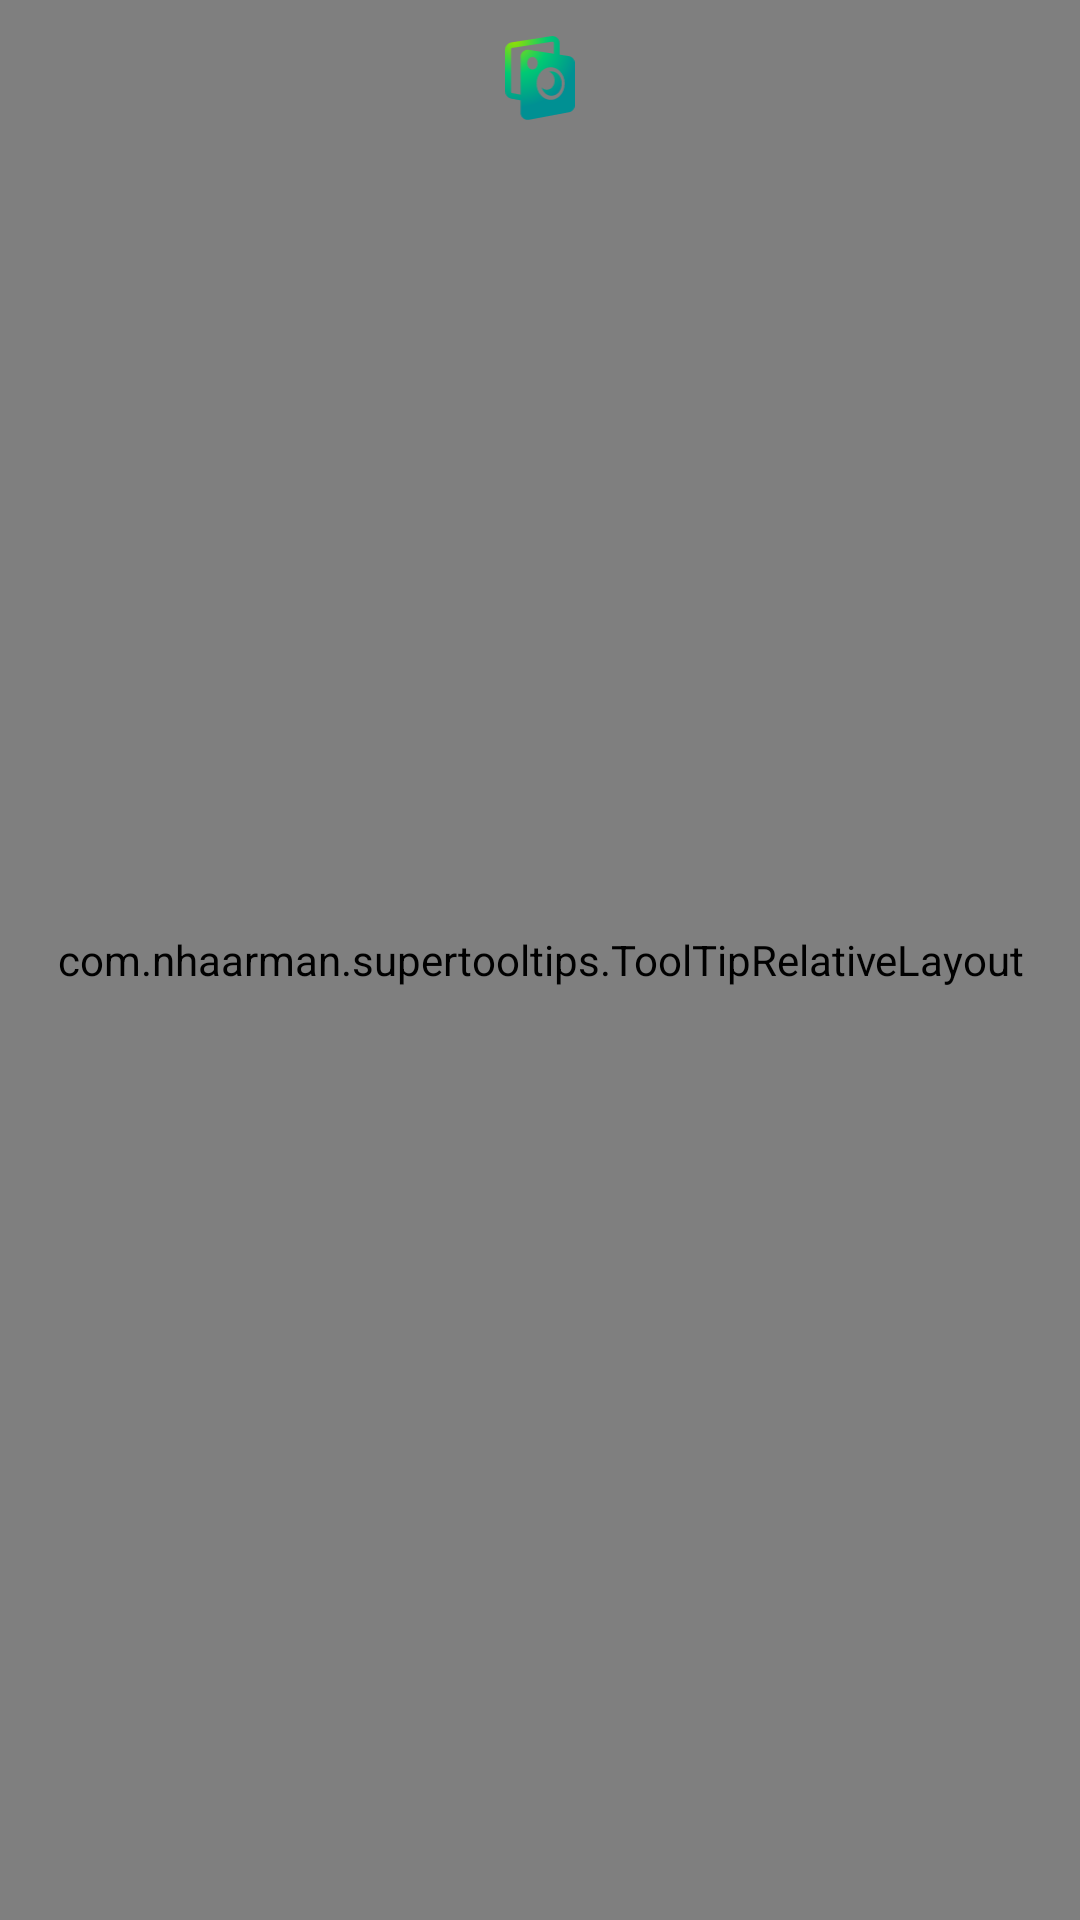

Produce the Android XML layout that renders to this screen, including the resource entries it uses.
<!-- AndroidManifest.xml: application theme AppTheme -->
<!-- res/layout/activity_home.xml -->
<?xml version="1.0" encoding="utf-8"?>
<androidx.constraintlayout.widget.ConstraintLayout xmlns:android="http://schemas.android.com/apk/res/android"
    xmlns:app="http://schemas.android.com/apk/res-auto"
    android:layout_width="match_parent"
    android:layout_height="match_parent"
    android:background="@color/white">

    <androidx.appcompat.widget.Toolbar
        app:layout_constraintTop_toTopOf="parent"
        app:layout_constraintStart_toStartOf="parent"
        app:layout_constraintLeft_toLeftOf="parent"
        app:layout_constraintRight_toRightOf="parent"
        app:layout_constraintEnd_toEndOf="parent"
        android:id="@+id/toolbar"
        style="@style/toolbar"
        app:contentInsetStart="0dp">

        <androidx.constraintlayout.widget.ConstraintLayout
            android:layout_width="match_parent"
            android:layout_height="wrap_content">

            <ImageView
                android:layout_width="wrap_content"
                android:layout_height="wrap_content"
                android:src="@drawable/ic_logo_min"
                android:paddingTop="12dp"
                android:paddingBottom="10dp"
                app:layout_constraintBottom_toBottomOf="parent"
                app:layout_constraintEnd_toEndOf="parent"
                app:layout_constraintTop_toTopOf="parent"
                app:layout_constraintStart_toStartOf="parent"/>

        </androidx.constraintlayout.widget.ConstraintLayout>

    </androidx.appcompat.widget.Toolbar>

    <androidx.recyclerview.widget.RecyclerView
        android:id="@+id/feed_recycler"
        android:layout_width="match_parent"
        android:layout_height="0dp"
        app:layout_constraintTop_toBottomOf="@id/toolbar"
        android:layout_marginBottom="50dp"
        app:layout_constraintBottom_toBottomOf="parent"

        />

    <include
        android:id="@+id/bottom_navigation_view"
        layout="@layout/bottom_navigation_view"/>

</androidx.constraintlayout.widget.ConstraintLayout>
<!-- res/layout/bottom_navigation_view.xml (included above) -->
<?xml version="1.0" encoding="utf-8"?>
<androidx.constraintlayout.widget.ConstraintLayout
    xmlns:android="http://schemas.android.com/apk/res/android"
    xmlns:app="http://schemas.android.com/apk/res-auto"
    android:layout_width="match_parent"
    android:layout_height="match_parent"
    >

    <com.nhaarman.supertooltips.ToolTipRelativeLayout
        android:id="@+id/tooltip_layout"
        android:layout_width="match_parent"
        android:layout_height="match_parent"
        android:elevation="30dp"/>

    <com.google.android.material.bottomnavigation.BottomNavigationView
        android:id="@+id/bottom_navigation_view"
        android:layout_width="match_parent"
        android:layout_height="50dp"
        android:background="@color/whiteish"
        app:labelVisibilityMode="unlabeled"
        android:elevation="4dp"
        app:layout_constraintBottom_toBottomOf="parent"
        app:menu="@menu/bottom_navigation_menu" />

    <TextView
        android:layout_width="300dp"
        android:layout_height="300dp"
        android:text="ttt"
        android:id="@+id/test_text"
        app:layout_constraintBottom_toBottomOf="parent"></TextView>

    </androidx.constraintlayout.widget.ConstraintLayout>
<!-- resources referenced by this layout -->
<resources>
  <!-- drawable ic_logo_min: vector/xml drawable (drawable, 2380 chars, omitted) -->
  <style name="toolbar">
          <item name="android:layout_width">match_parent</item>
          <item name="android:layout_height">@dimen/toolbar_height</item>
          <item name="android:background">@color/whiteish</item>
          <item name="android:elevation">4dp</item>
      </style>
  <style name="AppTheme" parent="Theme.MaterialComponents.Light.NoActionBar">
          
          <item name="colorPrimary">@color/colorPrimary</item>
          <item name="colorPrimaryDark">@color/colorPrimaryDark</item>
          <item name="colorAccent">@color/colorAccent</item>
      </style>
  <dimen name="toolbar_height">50dp</dimen>
  <!-- not gathered from this repository: default colours our renderer supplied (Android Studio template values) -->
  <color name="white">#FFFFFFFF</color>
  <color name="colorPrimary">#FF6200EE</color>
  <color name="colorPrimaryDark">#FF3700B3</color>
  <color name="colorAccent">#FF03DAC5</color>
</resources>
